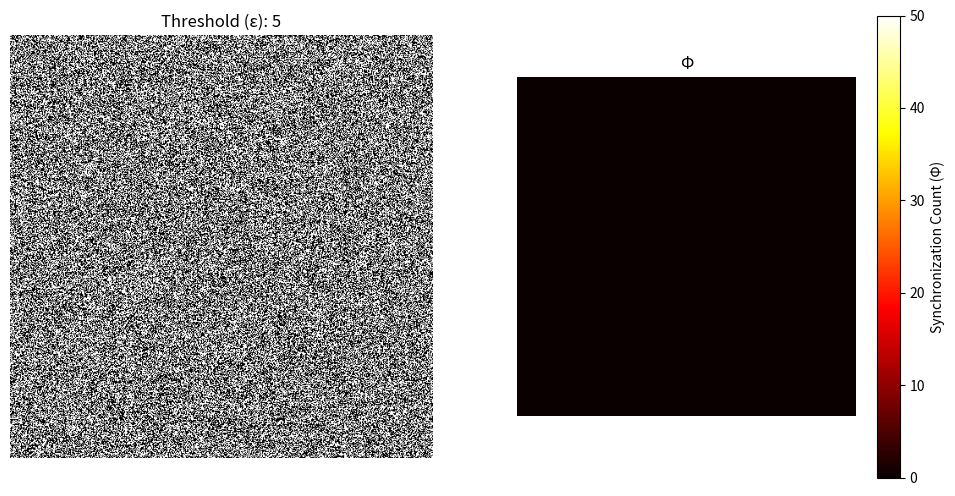

Python code for this plot: (Note: this script raises an exception after producing the figure.)
"""
With euclidean neighborhood
instead of Moore's

Second-order CA
"""
import numpy as np
import matplotlib.pyplot as plt
from matplotlib.animation import FuncAnimation


"""
Defining gates, behaviour needs
to be changed
"""
def AND(inputs):
    return np.all(inputs == 1).astype(int)

def OR(inputs):
    return np.any(inputs == 1).astype(int)

def XOR(inputs):
    return (np.sum(inputs) % 2).astype(int)

def NAND(inputs):
    return 1 - AND(inputs)

def NOR(inputs):
    return 1 - OR(inputs)

def XNOR(inputs):
    return 1 - XOR(inputs)

#----------------------------


#gates = [AND, OR, XOR, NAND, NOR, XNOR]
gates = [AND, OR, XOR] #without neg gates

#Compute entropy of the net
def H(S):
	# S: state matrix
    counts = np.unique(S, return_counts=True)[1]
    p = counts/(N**2)
    return -np.sum(p * np.log(p))

#----------------------------
"""
Params and conditions
"""
N = 500 #neuron count -> N² neurons generated
N_iter = 50 #number of iterations
S = np.random.choice((0,1), size = (N, N)) #init state (τ - 1)
S_prev = np.copy(S) #to keep τ - 2
fix = True #to have ε fixed
ε_fixed = 5#if ε fixed 
k = 2.5 #If not fixed -> used denominator -> At max ε -> N_iter/k
Φ = np.zeros((N, N), dtype=int) #To keep track of synchronization at each neuron/ensemble


radius = 4#radius for consideration

"""
compare condition between Φ and ε
If True -> Ensemble when Φ >= ε
If False -> Ensemble when Φ == ε
"""
geq_cond = False 
#----------------------------


# Dynamics for ε
def dynamics(*args, fixed = False):
    if fixed: #fixed assignment of ε
        return ε_fixed
    else:
        return int((N_iter * (1 - H(S)))/k)

ε = dynamics(fixed = fix) #init ε
        

"""
Init plot
"""
fig, (ax1, ax2) = plt.subplots(1, 2, figsize=(12, 6))
mat1 = ax1.imshow(S, cmap="gray", vmin=0, vmax=1)
mat2 = ax2.imshow(Φ, cmap="hot", vmin=0, vmax=N_iter)
ax1.set_title(f"Threshold (ε): {ε}")
ax1.axis("off")
ax2.set_title("Φ")
ax2.axis("off")
cbar2 = fig.colorbar(mat2, ax=ax2)
cbar2.set_label("Synchronization Count (Φ)")


#if to have individual gate assignment for each neuron
#only at start doesn't update over iterations
gate = np.random.choice(gates, (N, N))

def update(frame, *args):
    global S, S_prev, Φ, ε, gate

    print(f"Iteration {frame + 1}/{N_iter}")

    # reallocate gate choice again (local-wise)
    # if synchronization count too high

    """
    if np.mean(Φ) >= ε:
        gate = np.random.choice(gates, (N, N))
    """

    #------
    #choose a gate randomly for each iteration (globally)
    #gate = np.random.choice(gates) 
    #------
    x, y = np.indices(S.shape)
    new_state = np.zeros(S.shape)
    d_mask = np.sqrt((x - N//2)**2 + (y - N//2)**2) <= radius #distance mask 

    """ vectorized code (gets process killed) -> Creating array with N⁴ elements!
    # Can't precompute the masks' shifting
    #array that contains each mask (neighborhood; True or False) for each point
    d_mask_shift = np.array([np.roll(np.roll(d_mask, i - N//2, axis=0), j - N//2, axis=1)
        for i in range(N) for j in range(N)]).reshape(N, N, N, N)

    new_state = np.array([[gate[i, j](S[d_mask_shift[i, j]]) for j in range(N)] for i in range(N)])
    """

    #state update (non-vectorized)
    for i in range(N):
        for j in range(N):
            mask = np.roll(np.roll(d_mask, i - N//2, axis=0), j - N//2, axis=1)
            new_state[i, j] = gate[i, j](S[mask])

    sync = (new_state == S) & (new_state == S_prev)
     
    Φ = np.where(sync, Φ + 1, 0)

    mask_ensemble = Φ >= ε if geq_cond else Φ == ε
    ε = dynamics(fixed = fix)
    S_prev = np.copy(S)
    S = new_state #update state
    # update given any ensemble formation
    if np.any(mask_ensemble):
        ensemble_idxs = np.argwhere(mask_ensemble)
        for i, j in ensemble_idxs:
        	#update neighbors given central neuron forming ensemble
            S[np.roll(np.roll(d_mask, i - N//2, axis = 0), j - N//2, axis = 1)] = S[i, j]

    mat1.set_array(S)
    mat2.set_array(Φ)

    ax1.set_title(f"Threshold (ε): {ε}; Fixed (k: {k if not fix else None}): {fix}; Φ $\geq$ ε: {geq_cond}, R: {radius}")
    return mat1, mat2

ani = FuncAnimation(fig, update, frames=N_iter, interval=1000)
ani.save("autopoietic_net.gif", writer="pillow", fps=10)
print("Finished!")
#plt.show()
